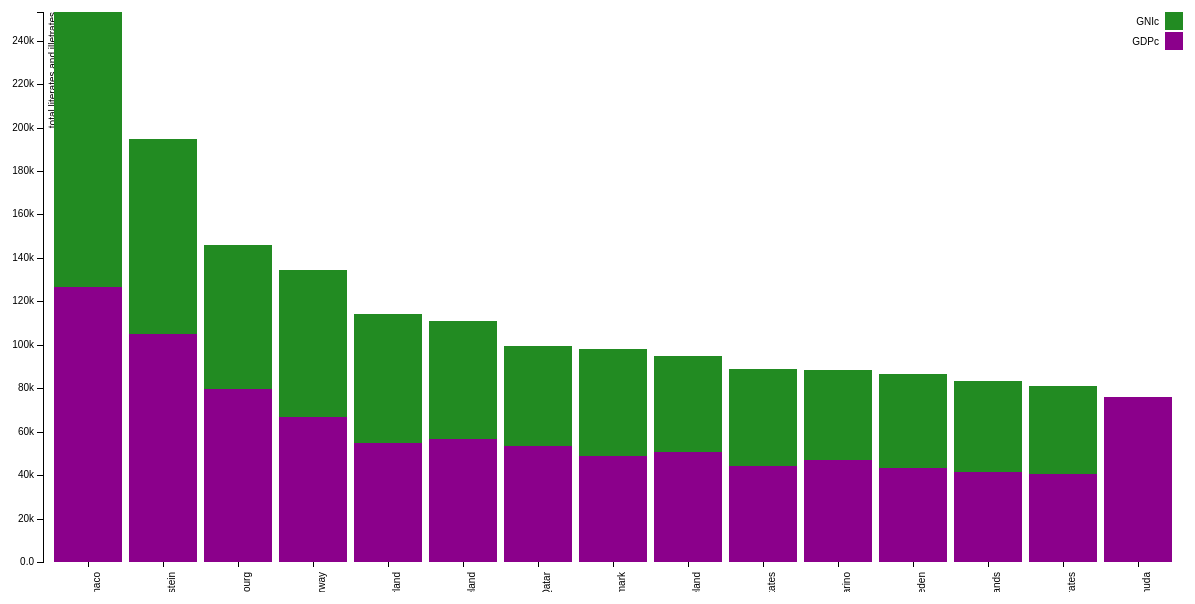
D3 v3 page, settled after 480 driven frames (8 s of simulated time); the page loaded 1 data file(s).



var margin = {top: 20, right: 20, bottom: 30, left: 40},
    width = 1200 - margin.left - margin.right,
    height = 600 - margin.top - margin.bottom;

var x = d3.scale.ordinal()
    .rangeRoundBands([0, width], .1);

var y = d3.scale.linear()
    .rangeRound([height, 0]);

var color = d3.scale.ordinal()
    .range(["#8B008B", "#228B22"]);

var xAxis = d3.svg.axis()
    .scale(x)
    .orient("bottom")
    .tickSize(5)
    .tickPadding(0);

var yAxis = d3.svg.axis()
    .scale(y)
    .orient("left")
     .tickFormat(d3.format(".2s"));

var svg = d3.select("body").append("svg")
    .attr("width", width + margin.left + margin.right)
    .attr("height", height + margin.top + margin.bottom)
  .append("g")
    .attr("transform", "translate(" + margin.left + "," + margin.top + ")");

d3.json("json/data2.json", function(error, data) {
  if (error) throw error;

  color.domain(["GDPc","GNIc"]);

  data.forEach(function(d) {
    var y0 = 0;
    d.ages = color.domain().map(function(name) { return {name: name, y0: y0, y1: y0 += +d[name]}; });
    d.total = d.ages[d.ages.length - 1].y1;
  });

  data.sort(function(a, b) { return b.total - a.total; });

  x.domain(data.map(function(d) { return d["Country"]; }));
  y.domain([0, d3.max(data, function(d) { return d.total; })]);

  svg.append("g")
      .attr("class", "x axis")
      .attr("transform", "translate(0," + height + ")")
      .call(xAxis)
      .selectAll('text').style("text-anchor", "end")
      .attr('transform','rotate(-90)')
      .attr("x",-10);

  svg.append("g")
      .attr("class", "y axis")
      .call(yAxis)
    .append("text")
      .attr("transform", "rotate(-90)")
      .attr("y", 6)
      .attr("dy", ".71em")
      .style("text-anchor", "end")
      .text("total literates and illetrates");

  var state = svg.selectAll(".state")
      .data(data)
    .enter().append("g")
      .attr("class", "g")
      .attr("transform", function(d) { return "translate(" + x(d["Country"]) + ",0)"; });

  state.selectAll("rect")
      .data(function(d) { return d.ages; })
    .enter().append("rect")
      .attr("width", x.rangeBand())
      .attr("y", function(d) { return y(d.y1); })
      .attr("height", function(d) { return y(d.y0) - y(d.y1); })
      .style("fill", function(d) { return color(d.name); });

  var legend = svg.selectAll(".legend")
      .data(color.domain().slice().reverse())
    .enter().append("g")
      .attr("class", "legend")
      .attr("transform", function(d, i) { return "translate(0," + i * 20 + ")"; });

  legend.append("rect")
      .attr("x", width - 18)
      .attr("width", 18)
      .attr("height", 18)
      .style("fill", color);

  legend.append("text")
      .attr("x", width - 24)
      .attr("y", 9)
      .attr("dy", ".35em")
      .style("text-anchor", "end")
      .text(function(d) { return d; });

});



### data: json/data2.json
[
 {
  "GDPc": "1.26599403276628E+05",
  "GNIc": "1.26599403276628E+05",
  "Country": "Monaco"
 },
 {
  "GDPc": "1.04995985501060E+05",
  "GNIc": "8.96976567895157E+04",
  "Country": "Liechtenstein"
 },
 {
  "GDPc": "7.94942062680935E+04",
  "GNIc": "6.65426942219326E+04",
  "Country": "Luxembourg"
 },
 {
  "GDPc": "7.58820338560339E+04",
  "GNIc": "",
  "Country": "Bermuda"
 },
 {
  "GDPc": "6.67753943971756E+04",
  "GNIc": "6.75064199562940E+04",
  "Country": "Norway"
 },
 {
  "GDPc": "5.64455361371634E+04",
  "GNIc": "5.43424061742558E+04",
  "Country": "Iceland"
 },
 {
  "GDPc": "5.47975466345741E+04",
  "GNIc": "5.94789107979057E+04",
  "Country": "Switzerland"
 },
 {
  "GDPc": "5.32073336473736E+04",
  "GNIc": "4.63779688058117E+04",
  "Country": "Qatar"
 },
 "... 7 more items"
]